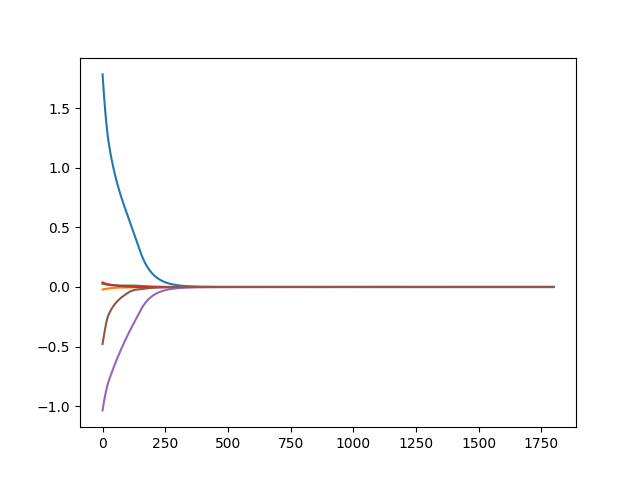

Data behind this chart, as committed beside it:
1.785256073027498891e+00, -2.099978047223798397e-02, 2.606987031564437368e-02, 3.820361303486741189e-02, -1.036322660211085323e+00, -4.780109989181400842e-01
1.753004366863952557e+00, -2.054646512419660773e-02, 2.561110642752932945e-02, 3.698423223068005722e-02, -1.022738154123903787e+00, -4.648879227922320112e-01
1.721485981277099508e+00, -2.010120108342126899e-02, 2.516067474200496187e-02, 3.601504431818308011e-02, -1.009450220568093748e+00, -4.518592095369187156e-01
1.690654881765645268e+00, -1.966422847725051576e-02, 2.471800817992676758e-02, 3.513109538388912295e-02, -9.965237784788586461e-01, -4.389641539342138965e-01
1.660555239551072315e+00, -1.923493913822895210e-02, 2.428376527606405932e-02, 3.429765697918822631e-02, -9.839427079909974783e-01, -4.262113282016402604e-01
1.631211243634334895e+00, -1.881292957994528531e-02, 2.385829588183845801e-02, 3.350063256637345055e-02, -9.716817769065080324e-01, -4.136089881800750212e-01
1.602604840419042942e+00, -1.839819321733037263e-02, 2.344138895213595739e-02, 3.273260682344835554e-02, -9.597177549902111693e-01, -4.011684352093363715e-01
1.574715687789463692e+00, -1.799074384638863627e-02, 2.303281504565518611e-02, 3.198905859638192378e-02, -9.480281501678796685e-01, -3.889002677282326625e-01
1.547522589261034032e+00, -1.759060146350738610e-02, 2.263234562337283415e-02, 3.126693436055279218e-02, -9.365918180606952470e-01, -3.768143536345570088e-01
1.521004174054750413e+00, -1.719778550927901495e-02, 2.223976130698668285e-02, 3.056400476251324577e-02, -9.253891460254438650e-01, -3.649198275150935533e-01
1.495139272378040785e+00, -1.681231117730345656e-02, 2.185485567226674170e-02, 2.987853342125845746e-02, -9.144020621040053198e-01, -3.532251193757300900e-01
1.469907152529269068e+00, -1.643418717490381306e-02, 2.147743702077834979e-02, 2.920908732560082224e-02, -9.036139606183243300e-01, -3.417380178723780637e-01
1.445318504031855689e+00, -1.606316715671015152e-02, 2.110767638647648506e-02, 2.855485674390438600e-02, -8.930317055253557124e-01, -3.304891235024499108e-01
1.421603636976690455e+00, -1.569729625829041283e-02, 2.074817564599575406e-02, 2.791814544784970709e-02, -8.828206086599880154e-01, -3.196721048616474325e-01
1.398736613896503389e+00, -1.533671010167056772e-02, 2.039862581468153760e-02, 2.729741926537554084e-02, -8.729627433136054604e-01, -3.092812116840122916e-01
1.376695658873275940e+00, -1.498150964684864458e-02, 2.005878393310031940e-02, 2.669114259737543488e-02, -8.634429193964933136e-01, -2.993134191660346555e-01
1.355465229365233837e+00, -1.463174861441340034e-02, 1.972849207661094353e-02, 2.609771774162299510e-02, -8.542495493611698132e-01, -2.897702215478689114e-01
1.335039634111454765e+00, -1.428741197583417721e-02, 1.940771233713843580e-02, 2.551543880708586828e-02, -8.453762077387442231e-01, -2.806607323845559665e-01
1.315429753385135125e+00, -1.394837655833080538e-02, 1.909659384447615071e-02, 2.494252948637058070e-02, -8.368245628218262677e-01, -2.720073802957387321e-01
1.296675946977834615e+00, -1.361433664741979431e-02, 1.879560361845029545e-02, 2.437755538118566503e-02, -8.286099771772647005e-01, -2.638567201769309034e-01
1.278871645179632477e+00, -1.328467240319297811e-02, 1.850576751034895689e-02, 2.382133083004257801e-02, -8.207714398557997004e-01, -2.562988780344752082e-01
1.262189747137605567e+00, -1.295832286940581946e-02, 1.822893991679696429e-02, 2.328370118627514501e-02, -8.133810994584381726e-01, -2.494884271775087148e-01
1.246800405162216574e+00, -1.263434809820827322e-02, 1.796695457966683909e-02, 2.279435798326049506e-02, -8.065023549311889361e-01, -2.435752469071707227e-01
1.232460601210910944e+00, -1.231435889388124427e-02, 1.771739941112287359e-02, 2.236834759193371755e-02, -8.000108277457510519e-01, -2.383758556641531190e-01
1.218627512612701969e+00, -1.200156138010778292e-02, 1.747479709799737435e-02, 2.196832923665012482e-02, -7.936628193032750911e-01, -2.334685794926659452e-01
1.205112684417246838e+00, -1.169691034456334620e-02, 1.723733960309072055e-02, 2.157694016729833075e-02, -7.873780735604655190e-01, -2.287090720011381306e-01
1.191886174199660697e+00, -1.140041512698142939e-02, 1.700485375708961702e-02, 2.119204118053618149e-02, -7.811462817456155117e-01, -2.240770911434742385e-01
1.178936060737220126e+00, -1.111197946523055820e-02, 1.677734864123585704e-02, 2.081328455090427840e-02, -7.749649229761299551e-01, -2.195664746773024478e-01
1.166252383788144664e+00, -1.083149426794926921e-02, 1.655484925334663182e-02, 2.044048915340004879e-02, -7.688322517379294618e-01, -2.151725089797925650e-01
1.153825730772113589e+00, -1.055884574929530535e-02, 1.633738162230793933e-02, 2.007349915931324474e-02, -7.627466865771385107e-01, -2.108908151056353708e-01
1.141647083612631786e+00, -1.029391650757157696e-02, 1.612497100285860754e-02, 1.971216993218666280e-02, -7.567067453127147569e-01, -2.067172309722763446e-01
1.129707785156562450e+00, -1.003658594660292690e-02, 1.591764134477745979e-02, 1.935636587850479359e-02, -7.507110318538288141e-01, -2.026477883430574112e-01
1.117999519330586056e+00, -9.786730614513300050e-03, 1.571541493552592109e-02, 1.900595961090252237e-02, -7.447582290083725187e-01, -1.986787005406269457e-01
1.106514293984877773e+00, -9.544224518104922270e-03, 1.551831209844314885e-02, 1.866083131041848878e-02, -7.388470925313814774e-01, -1.948063520911057223e-01
1.095244425077623429e+00, -9.308939419966549833e-03, 1.532635092982888823e-02, 1.832086815392715631e-02, -7.329764458169808483e-01, -1.910272892410911361e-01
1.084182521947493649e+00, -9.080745119876715635e-03, 1.513954706993099475e-02, 1.798596378607934809e-02, -7.271451751053341628e-01, -1.873382111634108449e-01
1.073321473559299744e+00, -8.859509721387742731e-03, 1.495791350453921920e-02, 1.765601782992589838e-02, -7.213522251378667871e-01, -1.837359617761292474e-01
1.062654435633263672e+00, -8.645099884334716406e-03, 1.478146039434417511e-02, 1.733093543278757531e-02, -7.155965952078181536e-01, -1.802175221174369402e-01
1.052174818579501236e+00, -8.437381063958988153e-03, 1.461019492951961748e-02, 1.701062684458242227e-02, -7.098773355606544655e-01, -1.767800032262628052e-01
1.041876276168182347e+00, -8.236217737269164660e-03, 1.444412120722505903e-02, 1.669500702612652238e-02, -7.041935441049148592e-01, -1.734206394840299981e-01
1.031752694873545817e+00, -8.041473617235738586e-03, 1.428324012995429819e-02, 1.638399528518466597e-02, -6.985443633992629575e-01, -1.701367823779363908e-01
1.021798183836731821e+00, -7.853011855357121956e-03, 1.412754932284099839e-02, 1.607751493824179090e-02, -6.929289778859691884e-01, -1.669258946504722230e-01
1.012007065398310868e+00, -7.670695233113204031e-03, 1.397704306821242679e-02, 1.577549299615250630e-02, -6.873466113448831738e-01, -1.637855448037354167e-01
1.002373866156530902e+00, -7.494386342789339031e-03, 1.383171225583051771e-02, 1.547785987197435216e-02, -6.817965245452100032e-01, -1.607134019304186368e-01
9.928933085117728208e-01, -7.323947758125877103e-03, 1.369154434740293448e-02, 1.518454910943778206e-02, -6.762780130752243934e-01, -1.577072308462386385e-01
9.835603026616552835e-01, -7.159242195223406574e-03, 1.355652335406320325e-02, 1.489549713062236942e-02, -6.707904053324593718e-01, -1.547648875011528036e-01
9.743699390146137729e-01, -7.000132664125063159e-03, 1.342662982563824769e-02, 1.461064300152717724e-02, -6.653330606589765717e-01, -1.518843146488885465e-01
9.653174809928262157e-01, -6.846482611457189657e-03, 1.330184085061126079e-02, 1.432992821431141456e-02, -6.599053676081223507e-01, -1.490635377562919694e-01
9.563983581980154414e-01, -6.698156054516167003e-03, 1.318213006578835590e-02, 1.405329648508509867e-02, -6.545067423307284749e-01, -1.463006611357331177e-01
9.476081599159877911e-01, -6.555017707155167545e-03, 1.306746767474989933e-02, 1.378069356619740504e-02, -6.491366270700527075e-01, -1.435938642853101521e-01
9.389426289378892676e-01, -6.416933097817700653e-03, 1.295782047424793790e-02, 1.351206707205609980e-02, -6.437944887559403639e-01, -1.409413984229546946e-01
9.303976556779885998e-01, -6.283768680057310284e-03, 1.285315188777691464e-02, 1.324736631756985410e-02, -6.384798176897051869e-01, -1.383415832017658165e-01
9.219692725694911273e-01, -6.155391935853626872e-03, 1.275342200560403844e-02, 1.298654216837305878e-02, -6.331921263121257359e-01, -1.357928035949412804e-01
9.136536487213474667e-01, -6.031671472041008446e-03, 1.265858763060513127e-02, 1.272954690204771040e-02, -6.279309480477420768e-01, -1.332935069396747885e-01
9.054470848203743927e-01, -5.912477110143509081e-03, 1.256860232930161886e-02, 1.247633407960800286e-02, -6.226958362193235619e-01, -1.308422001302112780e-01
8.973460082642158442e-01, -5.797679969897901603e-03, 1.248341648754143843e-02, 1.222685842656513582e-02, -6.174863630270005510e-01, -1.284374469510772832e-01
8.893469685117485479e-01, -5.687152546749683728e-03, 1.240297737031137437e-02, 1.198107572293106646e-02, -6.123021185870816119e-01, -1.260778655421712358e-01
8.814466326385341777e-01, -5.580768783577627970e-03, 1.232722918520509983e-02, 1.173894270156328364e-02, -6.071427100260552434e-01, -1.237621259880478664e-01
8.736417810858174704e-01, -5.478404136908051822e-03, 1.225611314911105240e-02, 1.150041695429255238e-02, -6.020077606257115965e-01, -1.214889480243164649e-01
8.659293035923780746e-01, -5.379935637865435570e-03, 1.218956755771846701e-02, 1.126545684530860097e-02, -5.968969090156825974e-01, -1.192570988545896271e-01
8.583061952993150667e-01, -5.285241948094399414e-03, 1.212752785746657250e-02, 1.103402143131398776e-02, -5.918098084100508194e-01, -1.170653910719168384e-01
... 1,738 more rows
